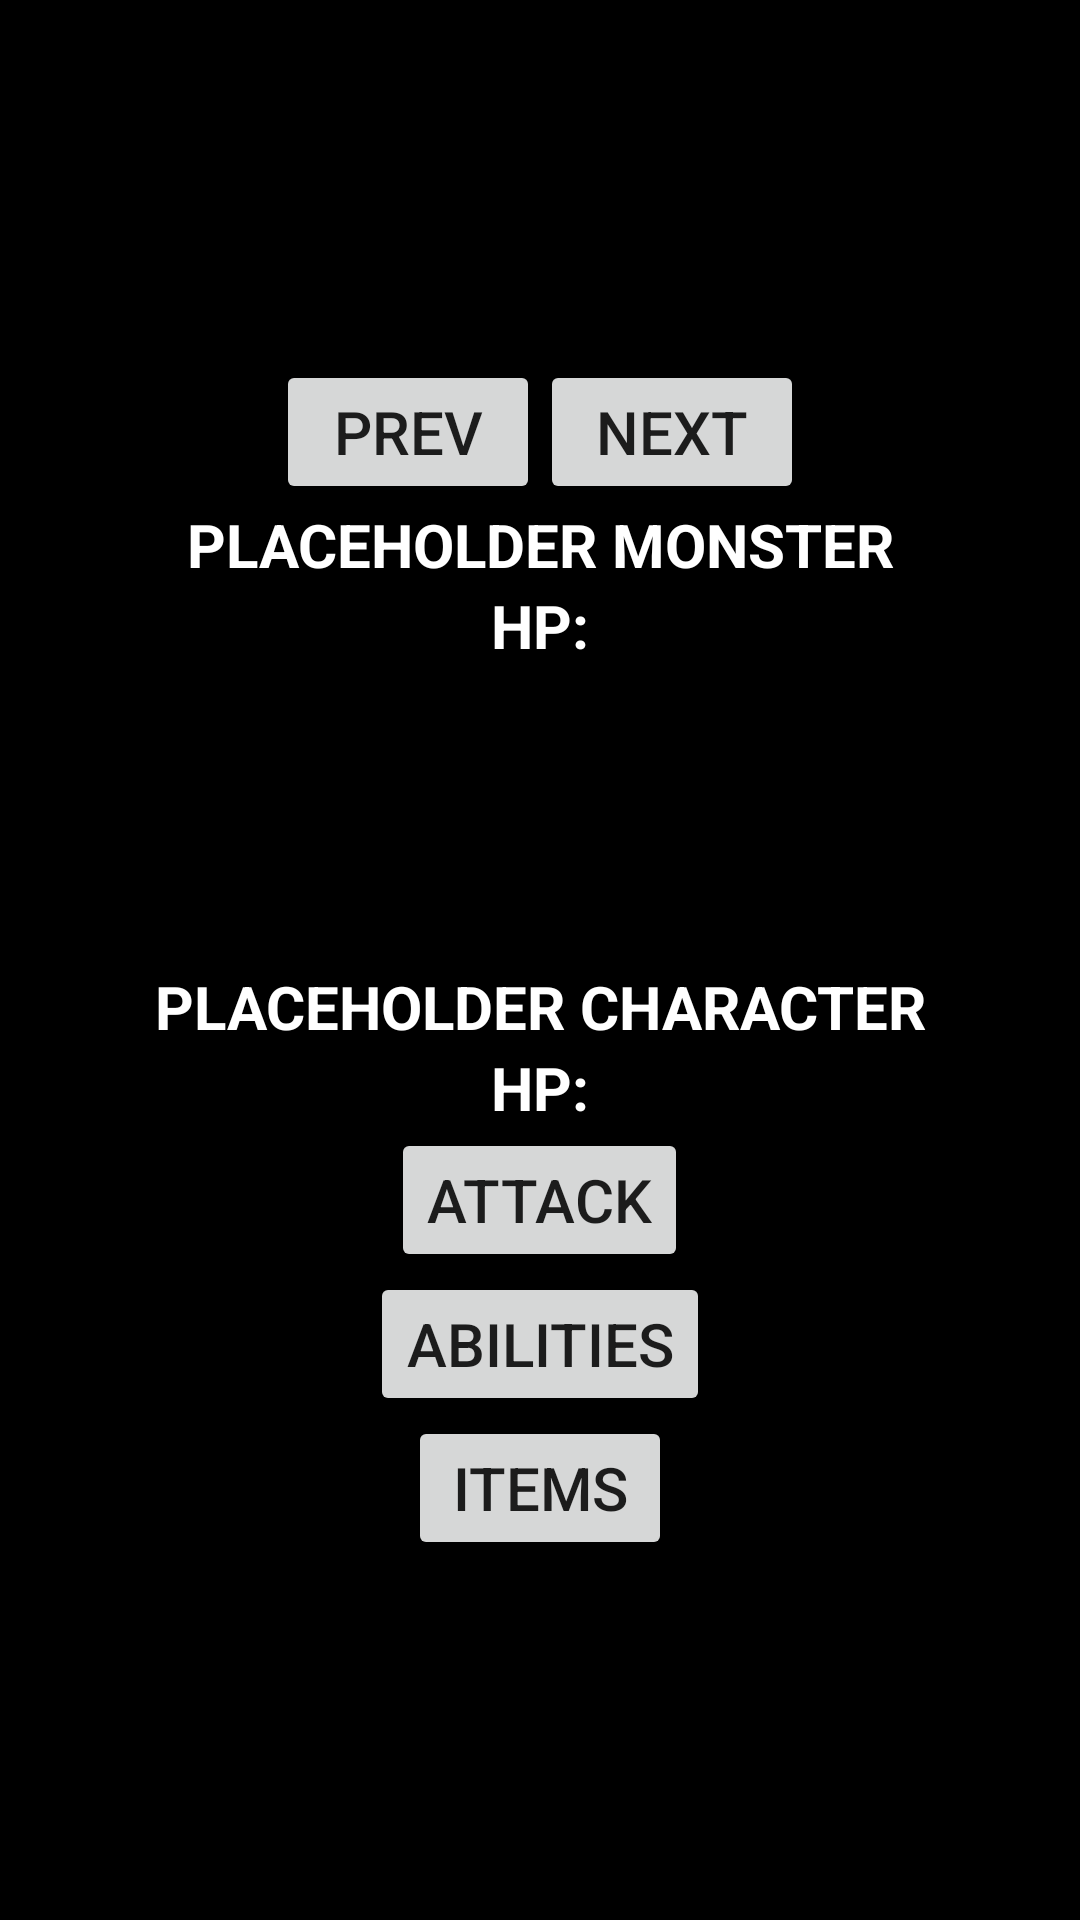

Android layout source for this screen:
<!-- AndroidManifest.xml: application theme Theme.DiceOfFate -->
<!-- res/layout/activity_combat.xml -->
<?xml version="1.0" encoding="utf-8"?>
<FrameLayout xmlns:android="http://schemas.android.com/apk/res/android"
    xmlns:app="http://schemas.android.com/apk/res-auto"
    xmlns:tools="http://schemas.android.com/tools"
    android:layout_width="match_parent"
    android:layout_height="match_parent"
    android:background="@color/black"
    android:theme="@style/ThemeOverlay.DiceOfFate.FullscreenContainer"
    tools:context=".FullscreenActivity">

    

    
    <LinearLayout
        android:layout_width="match_parent"
        android:layout_height="match_parent"
        android:gravity="center"
        android:orientation="vertical">

        <LinearLayout
            android:layout_width="wrap_content"
            android:layout_height="wrap_content"
            android:gravity="center"
            android:orientation="horizontal">

            <Button
                android:id="@+id/prevMonsterButton"
                android:layout_width="wrap_content"
                android:layout_height="wrap_content"
                android:layout_weight="1"
                android:text="@string/prev_button"
                android:textSize="20sp" />

            <ImageView
                android:id="@+id/imageView"
                android:layout_width="wrap_content"
                android:layout_height="wrap_content"
                android:src="@drawable/ic_launcher_foreground" />

            <Button
                android:id="@+id/nextMonsterButton"
                android:layout_width="wrap_content"
                android:layout_height="wrap_content"
                android:layout_weight="1"
                android:text="@string/next_button"
                android:textSize="20sp" />

        </LinearLayout>

        <TextView
            android:id="@+id/monsterNameText"
            android:layout_width="wrap_content"
            android:layout_height="wrap_content"
            android:text="PLACEHOLDER MONSTER"
            android:textAlignment="center"
            android:textColor="#FFFFFF"
            android:textSize="20sp"
            android:textStyle="bold" />

        <TextView
            android:id="@+id/monsterHealthText"
            android:layout_width="wrap_content"
            android:layout_height="wrap_content"
            android:text="@string/hp_stat"
            android:textAlignment="center"
            android:textColor="#FFFFFF"
            android:textSize="20sp"
            android:textStyle="bold" />

        <Space
            android:layout_width="match_parent"
            android:layout_height="100dp"
            android:layout_weight="0" />

        <TextView
            android:id="@+id/characterNameText"
            android:layout_width="match_parent"
            android:layout_height="wrap_content"
            android:text="PLACEHOLDER CHARACTER"
            android:textAlignment="center"
            android:textColor="#FFFFFF"
            android:textSize="20sp"
            android:textStyle="bold" />

        <TextView
            android:id="@+id/characterHealthText"
            android:layout_width="match_parent"
            android:layout_height="wrap_content"
            android:text="@string/hp_stat"
            android:textAlignment="center"
            android:textColor="#FFFFFF"
            android:textSize="20sp"
            android:textStyle="bold" />

        <Button
            android:id="@+id/attackButton"
            android:layout_width="wrap_content"
            android:layout_height="wrap_content"
            android:text="@string/attack_button"
            android:textSize="20sp" />

        <Button
            android:id="@+id/abilityButton"
            android:layout_width="wrap_content"
            android:layout_height="wrap_content"
            android:text="@string/ability_button"
            android:textSize="20sp" />

        <Button
            android:id="@+id/itemCombatButton"
            android:layout_width="wrap_content"
            android:layout_height="wrap_content"
            android:text="@string/item_button"
            android:textSize="20sp" />

    </LinearLayout>

    <LinearLayout
        android:id="@+id/fullscreen_content_controls"
        style="@style/Widget.Theme.DiceOfFate.ButtonBar.Fullscreen"
        android:layout_width="match_parent"
        android:layout_height="wrap_content"
        android:layout_gravity="bottom|center_horizontal"
        android:orientation="horizontal"
        tools:ignore="UselessParent" >

    </LinearLayout>

</FrameLayout>
<!-- resources referenced by this layout -->
<resources>
  <string name="ability_button">Abilities</string>
  <string name="attack_button">Attack</string>
  <string name="hp_stat">HP:</string>
  <string name="item_button">Items</string>
  <string name="next_button">Next</string>
  <string name="prev_button">Prev</string>
  <style name="ThemeOverlay.DiceOfFate.FullscreenContainer" parent="">
          <item name="fullscreenBackgroundColor">@color/light_blue_600</item>
          <item name="fullscreenTextColor">@color/light_blue_A200</item>
      </style>
  <style name="Widget.Theme.DiceOfFate.ButtonBar.Fullscreen" parent="">
          <item name="android:background">@color/black_overlay</item>
          <item name="android:buttonBarStyle">?android:attr/buttonBarStyle</item>
      </style>
  <style name="Theme.DiceOfFate" parent="Theme.MaterialComponents.DayNight.DarkActionBar">
          
          <item name="colorPrimary">@color/purple_500</item>
          <item name="colorPrimaryVariant">@color/purple_700</item>
          <item name="colorOnPrimary">@color/white</item>
          
          <item name="colorSecondary">@color/teal_200</item>
          <item name="colorSecondaryVariant">@color/teal_700</item>
          <item name="colorOnSecondary">@color/black</item>
          
          <item name="android:statusBarColor" tools:targetApi="l">?attr/colorPrimaryVariant</item>
          
      </style>
  <!-- not gathered from this repository: default colours our renderer supplied (Android Studio template values) -->
  <color name="purple_500">#FF6200EE</color>
  <color name="purple_700">#FF3700B3</color>
  <color name="teal_200">#FF03DAC5</color>
  <color name="teal_700">#FF018786</color>
  <color name="black">#FF000000</color>
  <color name="white">#FFFFFFFF</color>
</resources>
